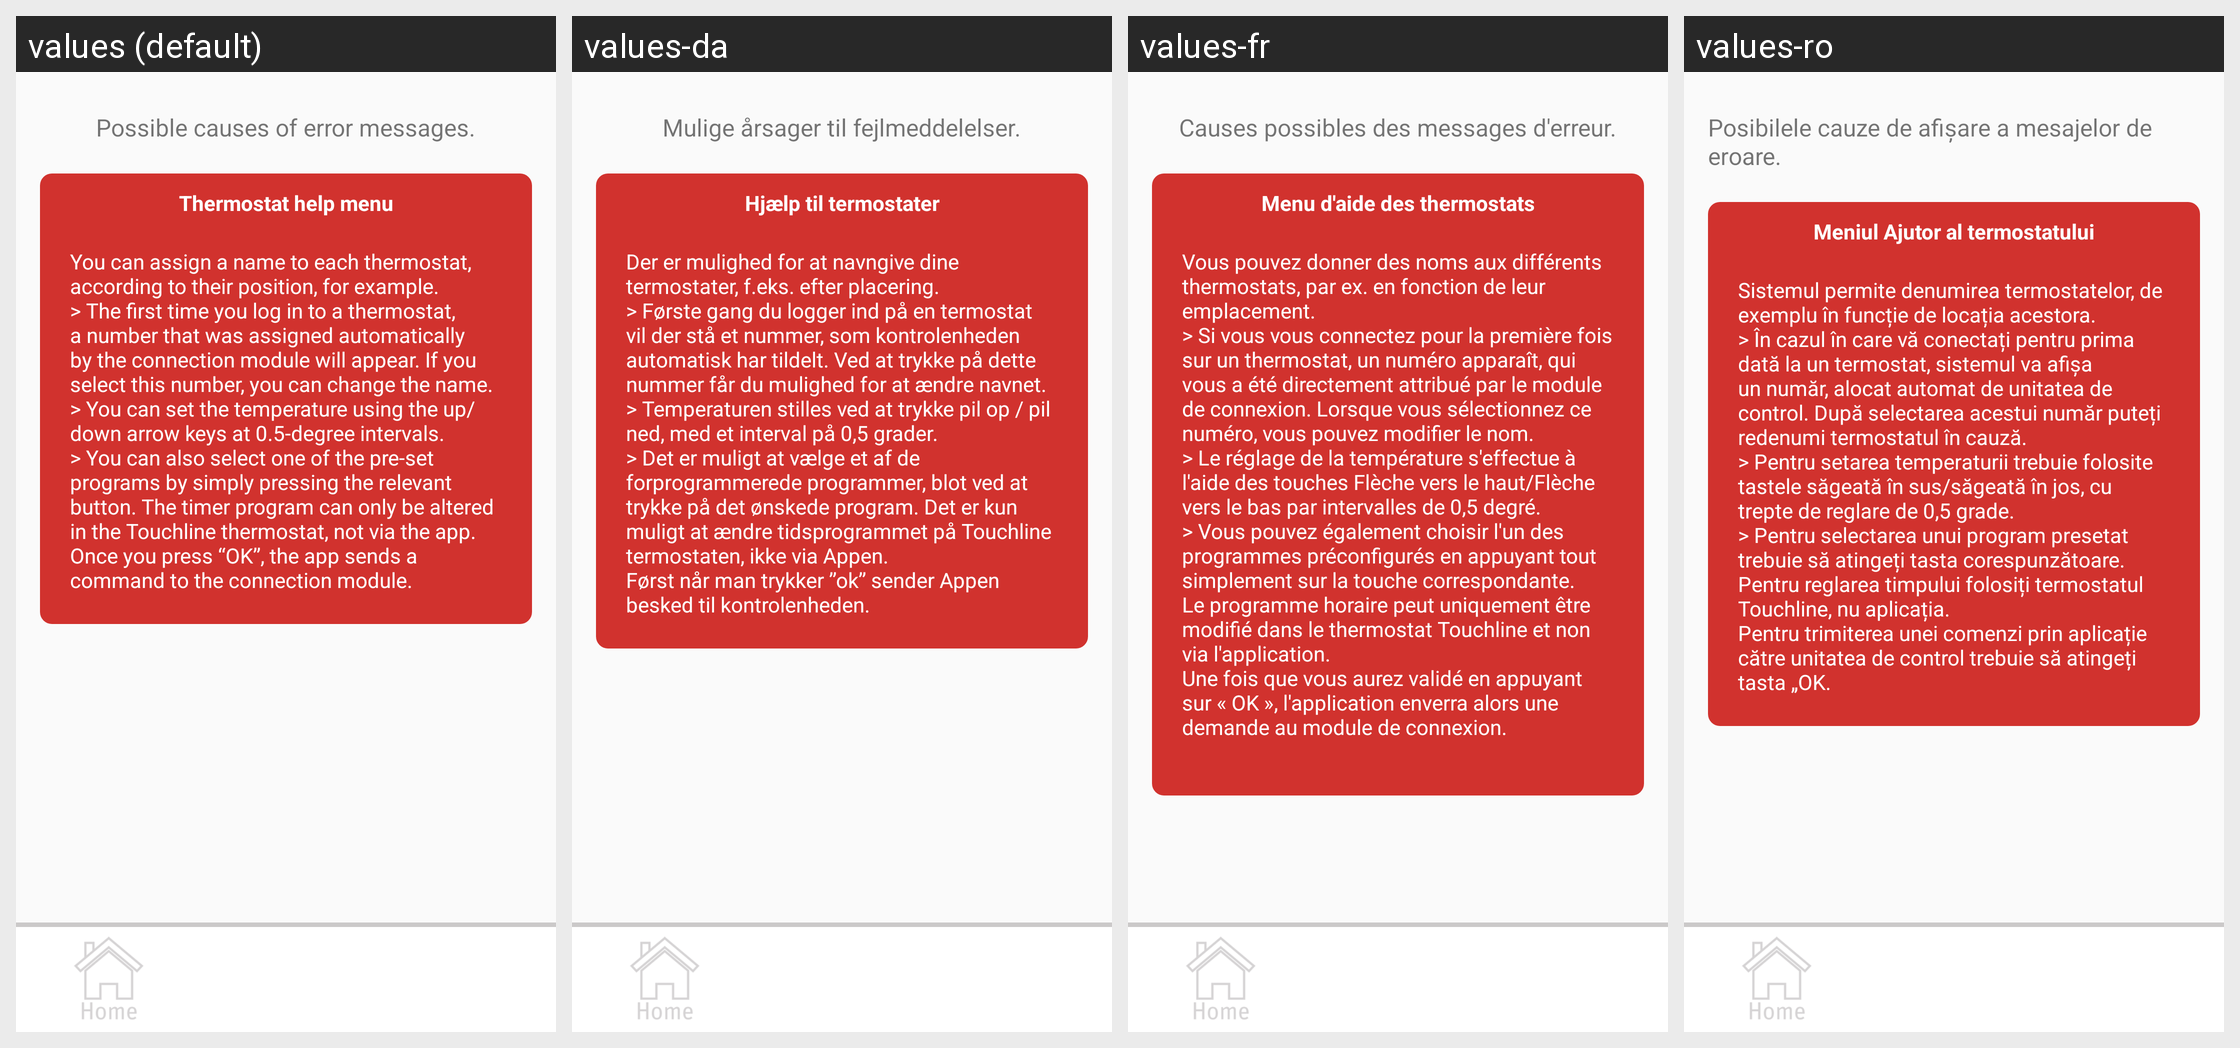

Locale-by-locale string values for the Android screen shown in this grid:
Android screen res/layout/activity_help_thermostat.xml rendered under 4 locales, left to right: values (default), values-da, values-fr, values-ro. Device: Nexus 5 (rendered at 1080×1920; each locale shown at half size, 540×960, under a caption strip naming it); theme AppTheme.
Other locales in the repository, not shown: values-de, values-es, values-fi, values-nl, values-no, values-pl, values-pt, values-sv.
Strings drawn on this screen, with the default value and each locale's value (text and hints the layout hard-codes, and strings that could not be matched under every locale, appear in the picture but are not listed):

error
  values: Possible causes of error messages.
  values-da: Mulige årsager til fejlmeddelelser.
  values-fr: Causes possibles des messages d'erreur.
  values-ro: Posibilele cauze de afișare a mesajelor de eroare.

help_thermostats
  values: Thermostat help menu
  values-da: Hjælp til termostater
  values-fr: Menu d'aide des thermostats
  values-ro: Meniul Ajutor al termostatului

help_thermostat
  values: You can assign a name to each thermostat, according to their position, for example.
      > The first time you log in to a thermostat, a number that was assigned automatically by the connection module will appear. If you select this number, you can change the name.
      > You can set the temperature using the up/down arrow keys at 0.5-degree intervals.
      > You can also select one of the pre-set programs by …[clipped]
  values-da: Der er mulighed for at navngive dine termostater, f.eks. efter placering.
      > Første gang du logger ind på en termostat vil der stå et nummer, som kontrolenheden automatisk har tildelt. Ved at trykke på dette nummer får du mulighed for at ændre navnet.
      > Temperaturen stilles ved at trykke pil op / pil ned, med et interval på 0,5 grader.
      > Det er muligt at vælge et af de forprogrammerede programmer, …[clipped]
  values-fr: Vous pouvez donner des noms aux différents thermostats, par ex. en fonction de leur emplacement.
      > Si vous vous connectez pour la première fois sur un thermostat, un numéro apparaît, qui vous a été directement attribué par le module de connexion. Lorsque vous sélectionnez ce numéro, vous pouvez modifier le nom.
      > Le réglage de la température s'effectue à l'aide des touches Flèche vers le …[clipped]
  values-ro: Sistemul permite denumirea termostatelor, de exemplu în funcție de locația acestora.
      > În cazul în care vă conectați pentru prima dată la un termostat, sistemul va afișa un număr, alocat automat de unitatea de control. După selectarea acestui număr puteți redenumi termostatul în cauză.
      > Pentru setarea temperaturii trebuie folosite tastele săgeată în sus/săgeată în jos, cu trepte de reglare de …[clipped]
